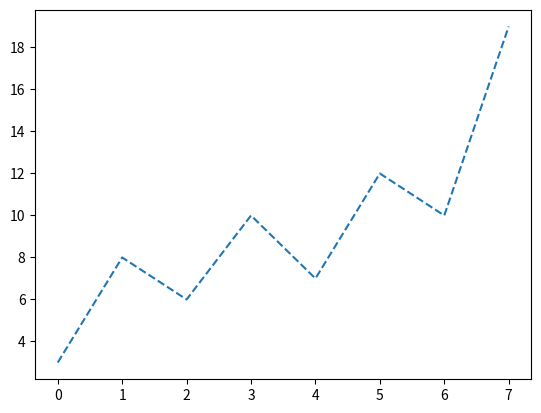

The script that saved this image:
import matplotlib.pyplot as plt
import numpy as np

ypoints = np.array([3, 8, 6, 10,7,12,10,19])

plt.plot(ypoints, linestyle = 'dashed')
plt.show()